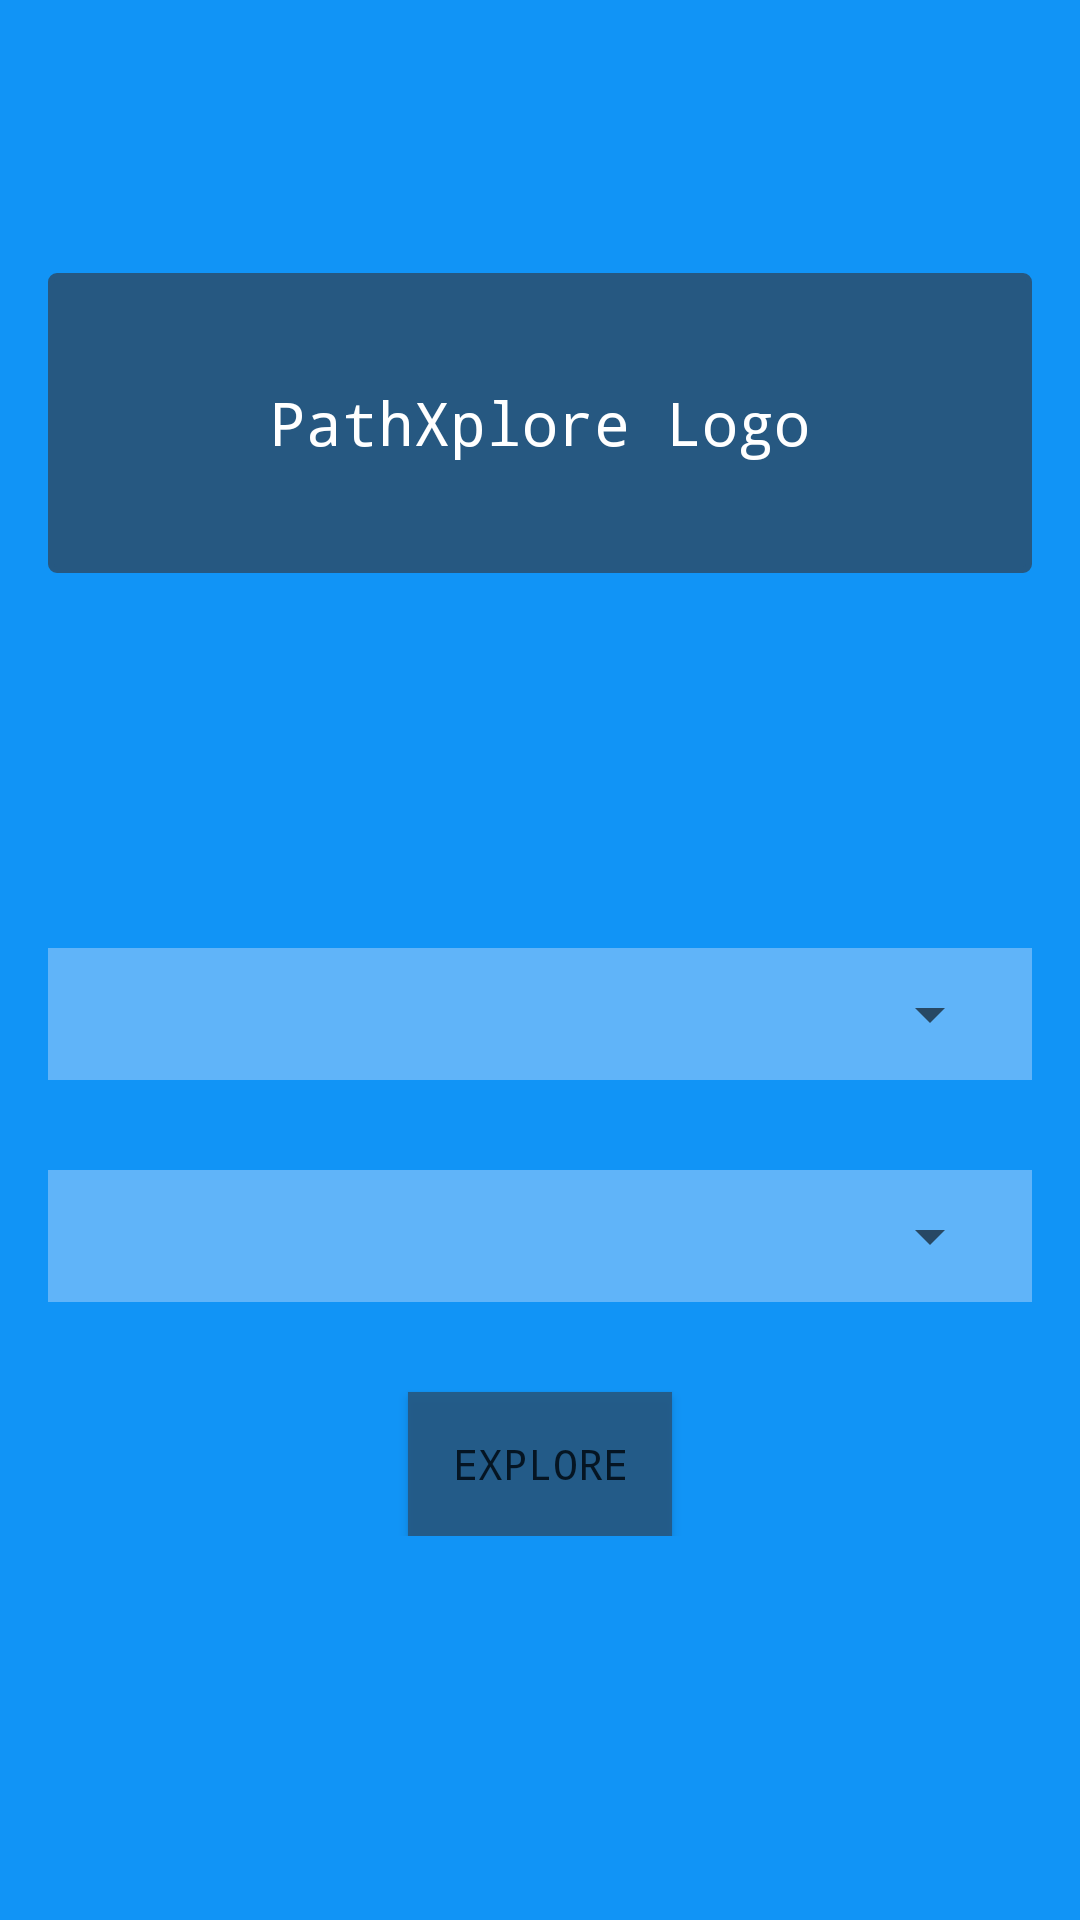

Here is an Android app screen rendered from its layout file. Give the layout XML and the strings, colors and styles it references.
<!-- AndroidManifest.xml: application theme AppTheme -->
<!-- res/layout/activity_main.xml -->
<?xml version="1.0" encoding="utf-8"?>
<RelativeLayout xmlns:android="http://schemas.android.com/apk/res/android"
    xmlns:tools="http://schemas.android.com/tools"
    android:id="@+id/activity_main"
    android:layout_width="match_parent"
    android:layout_height="match_parent"
    android:paddingBottom="@dimen/activity_vertical_margin"
    android:paddingLeft="@dimen/activity_horizontal_margin"
    android:paddingRight="@dimen/activity_horizontal_margin"
    android:paddingTop="@dimen/activity_vertical_margin"
    android:background="@color/colorBackground"
    tools:context="com.example.vivekgopal.project1.activities.MainActivity">

    
    <ScrollView
        android:layout_width="match_parent"
        android:layout_height="match_parent">
        <include layout="@layout/home_screen_dyn_spinner"/>
    </ScrollView>

</RelativeLayout>
<!-- res/layout/home_screen_logo.xml (included above) -->
<?xml version="1.0" encoding="utf-8"?>
<LinearLayout xmlns:android="http://schemas.android.com/apk/res/android"
    xmlns:app="http://schemas.android.com/apk/res-auto"
    xmlns:tools="http://schemas.android.com/tools"
    android:layout_width="match_parent"
    android:layout_height="match_parent"
    android:id="@+id/home_screen_dyn_spinner"
    android:orientation="vertical"

    tools:context="com.example.vivekgopal.project1.MainActivity"
    tools:showIn="@layout/activity_main">

    <Spinner
        android:id="@+id/dynamic_spinner_age"
        android:layout_width="fill_parent"
        android:layout_height="wrap_content"
        android:spinnerMode="dropdown" />


</LinearLayout>
<!-- res/layout/home_screen_dyn_spinner.xml (included above) -->
<?xml version="1.0" encoding="utf-8"?>
<LinearLayout xmlns:android="http://schemas.android.com/apk/res/android"
    xmlns:tools="http://schemas.android.com/tools"
    android:layout_width="match_parent"
    android:layout_height="match_parent"
    android:id="@+id/home_screen_dyn_spinner"
    android:orientation="vertical"

    tools:context="com.example.vivekgopal.project1.activities.MainActivity"
    tools:showIn="@layout/activity_main">

    <View
        android:layout_width="fill_parent"
        android:layout_height="75dp"
        />

    <TextView
        android:id="@+id/myRectangleView"
        android:layout_width="fill_parent"
        android:layout_height="100dp"
        android:background="@drawable/rectangle"
        android:textColor="@color/colorWhite"
        android:padding="10dp"
        android:textSize="20sp"
        android:text="@string/pathxplore_logo"
        android:gravity="center"
        />

    <View
        android:layout_width="fill_parent"
        android:layout_height="125dp"
        />

    <LinearLayout
        android:layout_width="match_parent"
        android:layout_height="wrap_content"
        android:background="@color/colorButtonLight"
        android:padding="10sp"
        >
        <Spinner
            android:id="@+id/dynamic_spinner_present"
            android:layout_width="fill_parent"
            android:layout_height="wrap_content"
            android:spinnerMode="dropdown"
            />
    </LinearLayout>

    <View
        android:layout_width="fill_parent"
        android:layout_height="30dp"
        />

    <LinearLayout
        android:layout_width="match_parent"
        android:layout_height="wrap_content"
        android:background="@color/colorButtonLight"
        android:padding="10sp"
        >
        <Spinner
            android:id="@+id/dynamic_spinner_future"
            android:layout_width="fill_parent"
            android:layout_height="wrap_content"
            android:spinnerMode="dropdown" />
    </LinearLayout>


    <View
        android:layout_width="fill_parent"
        android:layout_height="30dp"
        />

    <Button
        android:id="@+id/home_go_button"
        android:layout_height="wrap_content"
        android:layout_width="wrap_content"
        android:layout_gravity="center"
        android:text="@string/home_button_go"
        android:background="@color/colorButtonDark"
        android:alpha="0.90"
        android:elevation="40dp"
        />

</LinearLayout>
<!-- resources referenced by this layout -->
<resources>
  <color name="colorBackground">#1194f6</color>
  <color name="colorButtonDark">#265881</color>
  <color name="colorButtonLight">#60B4F9</color>
  <color name="colorWhite">#FFFFFF</color>
  <dimen name="activity_horizontal_margin">16dp</dimen>
  <dimen name="activity_vertical_margin">16dp</dimen>
  <!-- drawable rectangle (drawable) -->
  <?xml version="1.0" encoding="utf-8"?>
  <shape xmlns:android="http://schemas.android.com/apk/res/android" android:id="@+id/listview_background_shape">
      <stroke android:width="2dp" android:color="@color/colorButtonDark" />
      <padding android:left="2dp"
          android:top="2dp"
          android:right="2dp"
          android:bottom="2dp" />
      <corners android:radius="2dp" />
      <solid android:color="@color/colorButtonDark"/>
  </shape>
  <string name="home_button_go">Explore</string>
  <string name="pathxplore_logo">PathXplore Logo</string>
  <style name="AppTheme" parent="Theme.AppCompat.Light.NoActionBar">
          
          <item name="android:typeface">monospace</item>
          <item name="android:colorPrimaryDark">@color/colorStatusBar</item>
      </style>
  <color name="colorStatusBar">#008BEB</color>
</resources>
